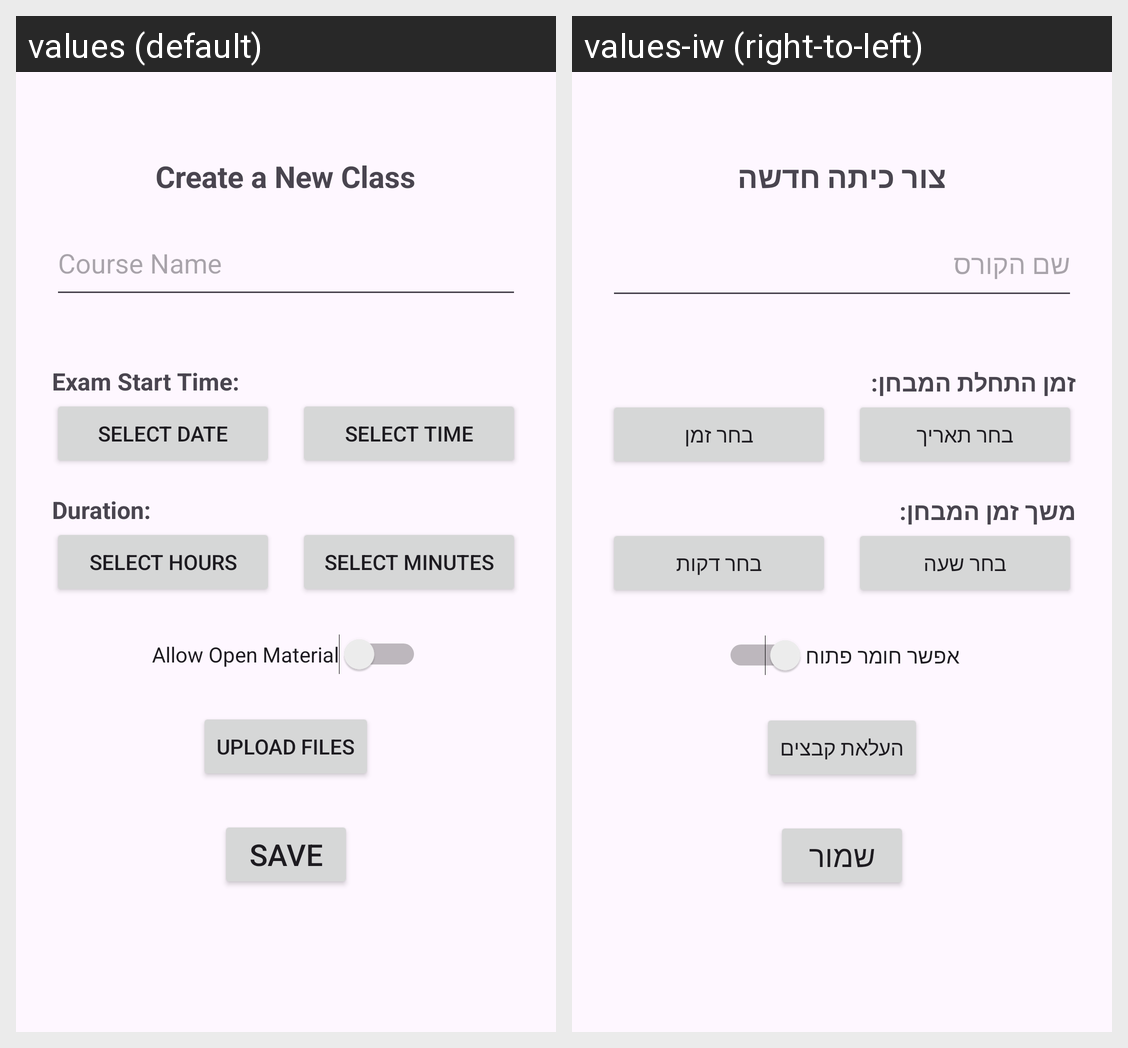

The same Android screen rendered under two of its app's locales, left to right. List the strings drawn on it with the default value and each locale's translation.
Android screen res/layout/activity_create_class.xml rendered under 2 locales, left to right: values (default), values-iw (right-to-left). Device: Nexus 5 (rendered at 1080×1920; each locale shown at half size, 540×960, under a caption strip naming it); theme Theme.ExaMate.
Strings drawn on this screen, with the default value and each locale's value (text and hints the layout hard-codes, and strings that could not be matched under every locale, appear in the picture but are not listed):

create_new_class_title
  values: Create a New Class
  values-iw: צור כיתה חדשה

course_name
  values: Course Name
  values-iw: שם הקורס

exam_start_time
  values: Exam Start Time:
  values-iw: זמן התחלת המבחן:

select_date
  values: Select Date
  values-iw: בחר תאריך

select_time
  values: Select Time
  values-iw: בחר זמן

duration
  values: Duration:
  values-iw: משך זמן המבחן:

select_hours
  values: Select Hours
  values-iw: בחר שעה

select_minutes
  values: Select Minutes
  values-iw: בחר דקות

open_materials
  values: Allow Open Material
  values-iw: אפשר חומר פתוח

upload_files
  values: Upload Files
  values-iw: העלאת קבצים

save
  values: Save
  values-iw: שמור
